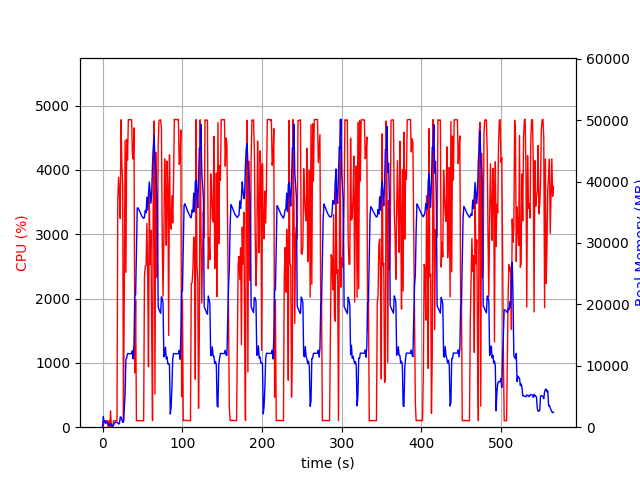

Data behind this chart, as committed beside it:
elapsed_time, nproc, cpu, mem_real, mem_virtual
4.5299530029296875e-05, 1, 0.0, 7.766, 3185
1.006, 15, 29.8, 1714, 6595
2.015, 4, 103.2, 789.6, 2482
3.023, 6, 101.3, 1030, 3467
4.03, 3, 100.3, 626.9, 2003
5.037, 3, 98.2, 732.3, 2211
6.045, 3, 100.2, 835.2, 2211
7.053, 4, 3.0, 377.8, 1934
8.06, 3, 98.3, 365.7, 1659
9.068, 3, 2.0, 306.2, 1607
10.07, 4, 254.3, 597.6, 2266
11.08, 4, 5.9, 434.3, 2079
12.09, 3, 2.0, 264.6, 1621
13.1, 1, 45.7, 170.6, 940.8
14.1, 1, 100.3, 428.6, 1901
15.11, 1, 100.1, 680.5, 3187
16.12, 1, 99.3, 803.3, 2675
17.13, 1, 100.3, 803.3, 2675
18.13, 1, 100.2, 819.8, 3200
19.14, 1, 3548, 694.1, 6657
20.17, 1, 3884, 531.5, 6693
21.19, 1, 3617, 575.3, 7265
22.2, 1, 3247, 1657, 7265
23.22, 1, 4780, 1657, 7265
24.24, 1, 4098, 1157, 7273
25.25, 1, 3764, 808.2, 8297
26.25, 1, 99.3, 809.2, 8297
27.26, 1, 2076, 3054, 9381
28.31, 1, 4459, 5332, 13783
29.32, 1, 2407, 11101, 25585
30.34, 1, 4472, 11285, 25585
31.35, 1, 4147, 11982, 25585
32.36, 1, 4779, 11967, 25585
33.39, 1, 4779, 11967, 25585
34.41, 1, 4782, 11967, 25585
35.43, 1, 4780, 11957, 25585
36.44, 1, 4779, 11957, 25585
37.46, 1, 4245, 12471, 25585
38.48, 1, 4166, 11129, 25585
39.5, 1, 4653, 13692, 30195
40.52, 1, 842.5, 21417, 41535
41.52, 1, 1984, 21557, 62015
42.53, 1, 100.3, 28685, 62015
43.54, 1, 102.2, 35709, 62015
44.55, 1, 103.3, 35714, 62015
45.55, 1, 102.3, 35445, 62015
46.56, 1, 103.3, 35181, 62015
47.57, 1, 103.2, 34858, 62015
48.58, 1, 102.2, 34590, 62015
49.58, 1, 101.2, 34323, 62015
50.59, 1, 101.2, 34147, 62015
51.6, 1, 100.4, 33987, 62015
52.61, 1, 2338, 34207, 62015
53.62, 1, 2504, 35297, 62015
54.64, 1, 2516, 34922, 62015
55.65, 1, 3168, 37462, 62015
56.66, 1, 2358, 35367, 62015
57.67, 1, 937.3, 38039, 86591
58.68, 1, 3667, 39944, 86591
59.7, 1, 2532, 38356, 86591
... 499 more rows
